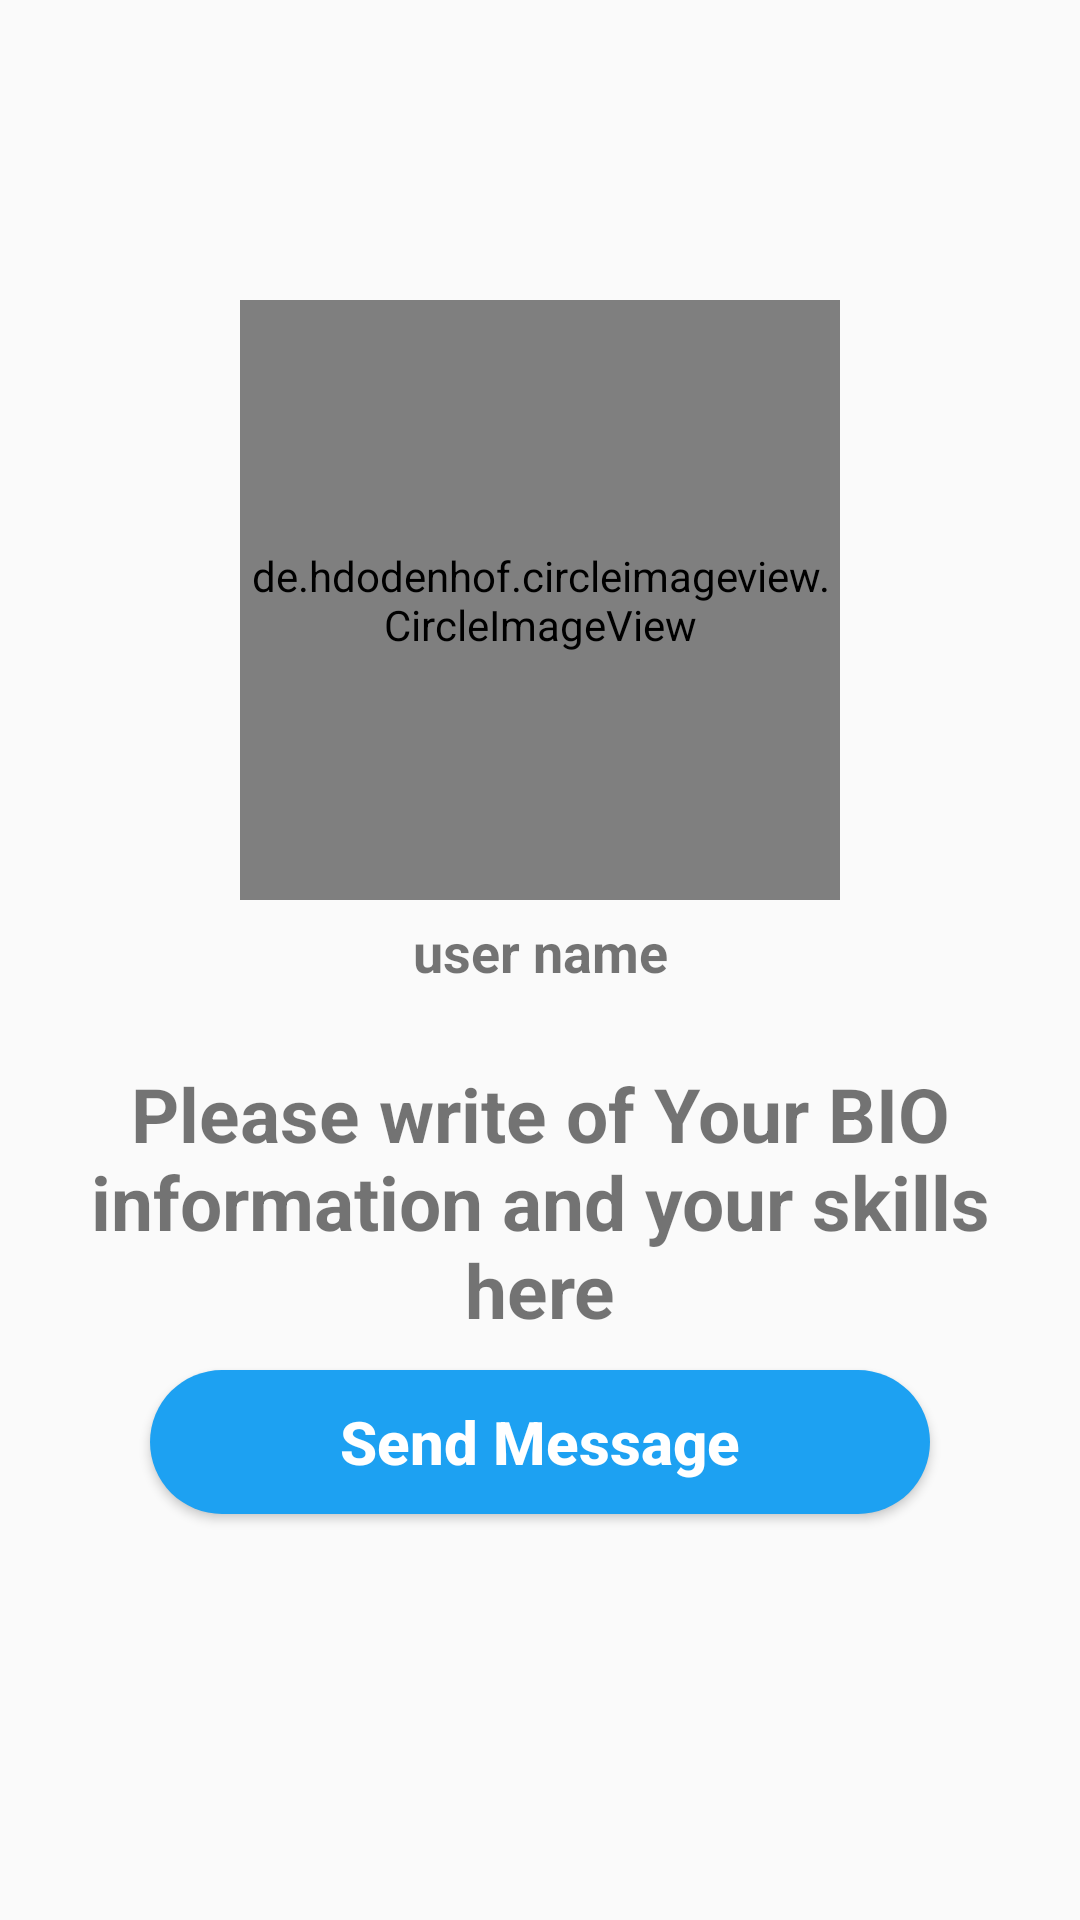

This screen was rendered from an Android layout file. Write that file and the resources it references.
<!-- AndroidManifest.xml: application theme AppTheme -->
<!-- res/layout/activity_profile.xml -->
<?xml version="1.0" encoding="utf-8"?>
<RelativeLayout xmlns:android="http://schemas.android.com/apk/res/android"
    xmlns:tools="http://schemas.android.com/tools"
    android:layout_width="match_parent"
    android:layout_height="match_parent"
    xmlns:app="http://schemas.android.com/apk/res-auto"
    tools:context=".activities.ProfileActivity">
    
    <de.hdodenhof.circleimageview.CircleImageView
        android:id="@+id/visit_profile_image"
        android:layout_width="200dp"
        android:layout_height="200dp"
        android:layout_alignParentTop="true"
        android:layout_centerHorizontal="true"
        android:layout_marginTop="100dp"
        android:src="@drawable/ic_profile"
        app:civ_border_width="5dp"
        app:civ_border_color="@color/colorPrimary"/>

    <TextView
        android:id="@+id/visit_user_name"
        android:layout_width="match_parent"
        android:layout_height="wrap_content"
        android:text="user name"
        android:layout_below="@id/visit_profile_image"
        android:layout_marginTop="5dp"
        android:layout_marginStart="15dp"
        android:layout_marginEnd="15dp"
        android:textAlignment="center"
        android:textAllCaps="false"
        android:textSize="18sp"
        android:textStyle="bold"/>

    <TextView
        android:id="@+id/visit_user_status"
        android:layout_width="match_parent"
        android:layout_height="wrap_content"
        android:text="Please write of Your BIO information and your skills here"
        android:layout_below="@id/visit_user_name"
        android:layout_marginTop="25dp"
        android:layout_marginStart="15dp"
        android:layout_marginEnd="15dp"
        android:textAlignment="center"
        android:textAllCaps="false"
        android:textSize="25sp"
        android:textStyle="bold"/>

    <Button
        android:id="@+id/send_message_request_button"
        android:layout_width="match_parent"
        android:layout_height="wrap_content"
        android:layout_below="@id/visit_user_status"
        android:layout_marginTop="10dp"
        android:layout_marginStart="50dp"
        android:layout_marginEnd="50dp"
        android:textColor="@color/white"
        android:background="@drawable/buttons"
        android:textStyle="bold"
        android:textSize="20sp"
        android:text="Send Message"
        android:textAllCaps="false"/>

    <Button
        android:id="@+id/decline_message_request_button"
        android:layout_width="match_parent"
        android:layout_height="wrap_content"
        android:layout_below="@id/send_message_request_button"
        android:layout_marginTop="10dp"
        android:layout_marginStart="50dp"
        android:layout_marginEnd="50dp"
        android:textColor="@color/white"
        android:background="@drawable/buttons"
        android:textStyle="bold"
        android:textSize="20sp"
        android:text="Cancel Chat Request"
        android:textAllCaps="false"
        android:visibility="invisible"/>

</RelativeLayout>
<!-- resources referenced by this layout -->
<resources>
  <color name="colorPrimary">#006257</color>
  <color name="white">#FFFFFF</color>
  <!-- drawable buttons (drawable) -->
  <?xml version="1.0" encoding="utf-8"?>
  <shape android:shape="rectangle" xmlns:android="http://schemas.android.com/apk/res/android">
  
     <corners android:radius="50dp"/>
      <solid android:color="@color/login_color"/>
  
  </shape>
  <!-- drawable ic_profile: png bitmap (drawable-hdpi, 32506 bytes) -->
  <style name="AppTheme" parent="Theme.AppCompat.Light.NoActionBar">
          
          <item name="colorPrimary">@color/login_color</item>
          <item name="colorPrimaryDark">@color/login_color</item>
          <item name="colorAccent">@color/colorAccent</item>
      </style>
  
      // Избавляемся от StatusBar
  <color name="login_color">#1da1f2</color>
  <color name="colorAccent">#E6E6E6</color>
</resources>
